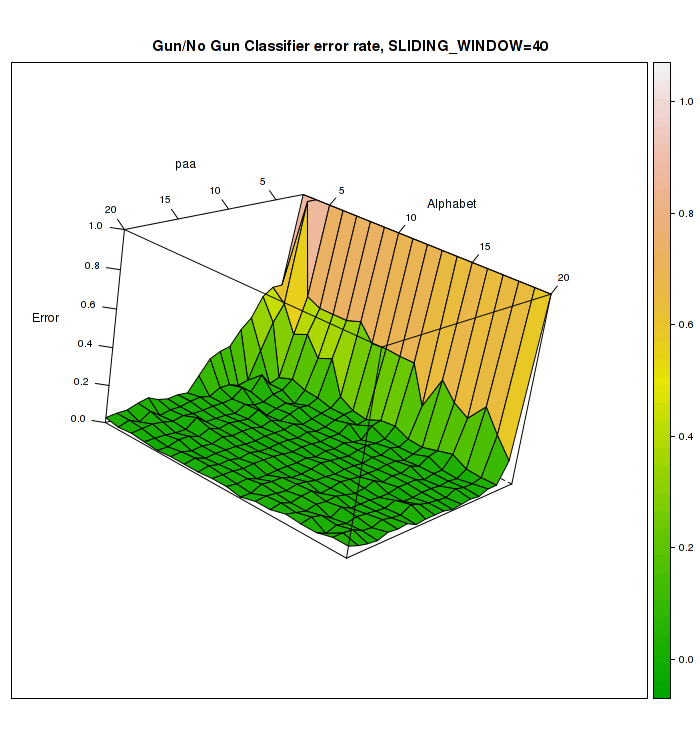

Values plotted in this chart, from the file beside it:
2, 3, 40, 0.0, 1.0
2, 4, 40, 0.0, 1.0
2, 5, 40, 0.0, 1.0
2, 6, 40, 0.0, 1.0
2, 7, 40, 0.0, 1.0
2, 8, 40, 0.0, 1.0
2, 9, 40, 0.0, 1.0
2, 10, 40, 0.0, 1.0
2, 11, 40, 0.0, 1.0
2, 12, 40, 0.0, 1.0
2, 13, 40, 0.0, 1.0
2, 14, 40, 0.0, 1.0
2, 15, 40, 0.0, 1.0
2, 16, 40, 0.0, 1.0
2, 17, 40, 0.0, 1.0
2, 18, 40, 0.0, 1.0
2, 19, 40, 0.0, 1.0
2, 20, 40, 0.0, 1.0
3, 3, 40, 0.4933, 0.5067
3, 4, 40, 0.0, 1.0
3, 5, 40, 0.4933, 0.5067
3, 6, 40, 0.5267, 0.4733
3, 7, 40, 0.5267, 0.4733
3, 8, 40, 0.5267, 0.4733
3, 9, 40, 0.5, 0.5
3, 10, 40, 0.5867, 0.4133
3, 11, 40, 0.58, 0.42
3, 12, 40, 0.5867, 0.4133
3, 13, 40, 0.5867, 0.4133
3, 14, 40, 0.7867, 0.2133
3, 15, 40, 0.6067, 0.3933
3, 16, 40, 0.6933, 0.3067
3, 17, 40, 0.74, 0.26
3, 18, 40, 0.64, 0.36
3, 19, 40, 0.7533, 0.2467
3, 20, 40, 0.8533, 0.1467
4, 3, 40, 0.4933, 0.5067
4, 4, 40, 0.5533, 0.4467
4, 5, 40, 0.6933, 0.3067
4, 6, 40, 0.66, 0.34
4, 7, 40, 0.76, 0.24
4, 8, 40, 0.7267, 0.2733
4, 9, 40, 0.9067, 0.09333
4, 10, 40, 0.9467, 0.05333
4, 11, 40, 0.96, 0.04
4, 12, 40, 0.9267, 0.07333
4, 13, 40, 0.92, 0.08
4, 14, 40, 0.9533, 0.04667
4, 15, 40, 0.96, 0.04
4, 16, 40, 0.94, 0.06
4, 17, 40, 0.92, 0.08
4, 18, 40, 0.96, 0.04
4, 19, 40, 0.9667, 0.03333
4, 20, 40, 0.9667, 0.03333
5, 3, 40, 0.5333, 0.4667
5, 4, 40, 0.6467, 0.3533
5, 5, 40, 0.9267, 0.07333
5, 6, 40, 0.9, 0.1
5, 7, 40, 0.9267, 0.07333
5, 8, 40, 0.9333, 0.06667
5, 9, 40, 0.9533, 0.04667
... 281 more rows
